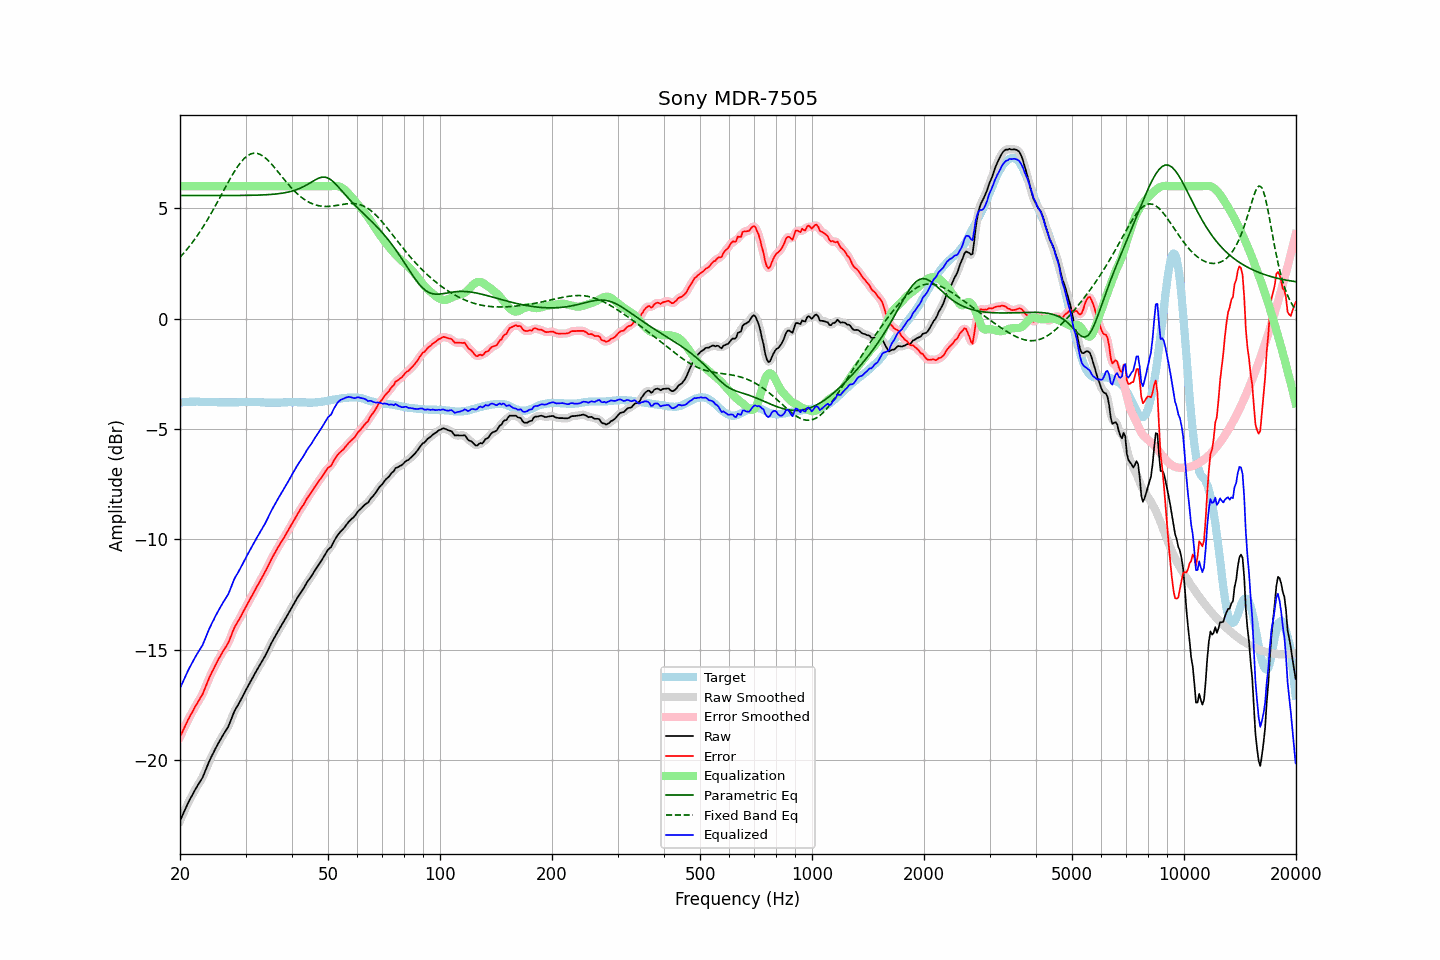

The table this chart was drawn from, first rows:
frequency, raw, error, smoothed, error_smoothed, equalization, parametric_eq, fixed_band_eq, equalized_raw, equalized_smoothed, target
20.00, -22.74, -18.94, -22.75, -18.95, 6.00, 5.58, 2.78, -16.74, -16.75, -3.80
20.20, -22.58, -18.79, -22.58, -18.79, 6.00, 5.58, 2.86, -16.58, -16.58, -3.79
20.40, -22.42, -18.64, -22.42, -18.64, 6.00, 5.58, 2.94, -16.42, -16.42, -3.78
20.61, -22.27, -18.49, -22.26, -18.48, 6.00, 5.58, 3.03, -16.27, -16.26, -3.78
20.81, -22.10, -18.33, -22.10, -18.33, 6.00, 5.58, 3.11, -16.10, -16.10, -3.77
21.02, -21.94, -18.17, -21.95, -18.18, 6.00, 5.58, 3.20, -15.94, -15.95, -3.77
21.23, -21.80, -18.04, -21.80, -18.04, 6.00, 5.58, 3.29, -15.80, -15.80, -3.76
21.44, -21.66, -17.90, -21.66, -17.90, 6.00, 5.58, 3.39, -15.66, -15.66, -3.76
21.66, -21.54, -17.77, -21.53, -17.77, 6.00, 5.58, 3.48, -15.54, -15.53, -3.76
21.87, -21.39, -17.63, -21.39, -17.64, 6.00, 5.58, 3.58, -15.39, -15.39, -3.76
22.09, -21.26, -17.51, -21.27, -17.51, 6.00, 5.58, 3.68, -15.26, -15.27, -3.75
22.31, -21.14, -17.39, -21.14, -17.38, 6.00, 5.58, 3.79, -15.14, -15.14, -3.75
22.54, -21.03, -17.26, -21.03, -17.27, 6.00, 5.58, 3.90, -15.03, -15.03, -3.76
22.76, -20.90, -17.13, -20.91, -17.14, 6.00, 5.58, 4.01, -14.90, -14.91, -3.77
22.99, -20.79, -17.02, -20.77, -17.00, 6.00, 5.58, 4.12, -14.79, -14.77, -3.77
23.22, -20.61, -16.84, -20.62, -16.84, 6.00, 5.58, 4.23, -14.61, -14.62, -3.77
23.45, -20.43, -16.65, -20.44, -16.66, 6.00, 5.58, 4.35, -14.43, -14.44, -3.78
23.69, -20.27, -16.49, -20.26, -16.48, 6.00, 5.58, 4.47, -14.27, -14.26, -3.78
23.92, -20.08, -16.30, -20.09, -16.30, 6.00, 5.58, 4.60, -14.08, -14.09, -3.78
24.16, -19.92, -16.14, -19.93, -16.14, 6.00, 5.58, 4.72, -13.92, -13.93, -3.78
24.40, -19.77, -15.99, -19.77, -15.99, 6.00, 5.58, 4.85, -13.77, -13.77, -3.78
24.65, -19.64, -15.85, -19.63, -15.85, 6.00, 5.58, 4.98, -13.64, -13.63, -3.78
24.89, -19.48, -15.70, -19.48, -15.70, 6.00, 5.58, 5.11, -13.48, -13.48, -3.78
25.14, -19.34, -15.56, -19.35, -15.56, 6.00, 5.58, 5.24, -13.34, -13.35, -3.78
25.39, -19.21, -15.42, -19.21, -15.42, 6.00, 5.58, 5.38, -13.21, -13.21, -3.79
25.65, -19.08, -15.29, -19.08, -15.29, 6.00, 5.58, 5.51, -13.08, -13.08, -3.79
25.91, -18.96, -15.16, -18.96, -15.16, 6.00, 5.58, 5.65, -12.96, -12.96, -3.79
26.16, -18.83, -15.04, -18.83, -15.04, 6.00, 5.58, 5.78, -12.83, -12.83, -3.79
26.43, -18.72, -14.92, -18.72, -14.93, 6.00, 5.58, 5.92, -12.72, -12.72, -3.79
26.69, -18.59, -14.80, -18.60, -14.81, 6.00, 5.58, 6.05, -12.59, -12.60, -3.79
26.96, -18.49, -14.69, -18.47, -14.67, 6.00, 5.58, 6.18, -12.49, -12.47, -3.79
27.23, -18.31, -14.51, -18.31, -14.51, 6.00, 5.58, 6.31, -12.31, -12.31, -3.79
27.50, -18.12, -14.33, -18.12, -14.33, 6.00, 5.58, 6.44, -12.12, -12.12, -3.79
27.77, -17.93, -14.14, -17.94, -14.14, 6.00, 5.58, 6.56, -11.93, -11.94, -3.79
28.05, -17.76, -13.97, -17.77, -13.98, 6.00, 5.58, 6.69, -11.76, -11.77, -3.79
28.33, -17.63, -13.84, -17.63, -13.84, 6.00, 5.58, 6.80, -11.63, -11.63, -3.79
28.62, -17.52, -13.72, -17.51, -13.72, 6.00, 5.58, 6.91, -11.52, -11.51, -3.79
28.90, -17.38, -13.60, -17.38, -13.60, 6.00, 5.58, 7.01, -11.38, -11.38, -3.78
29.19, -17.24, -13.46, -17.24, -13.46, 6.00, 5.58, 7.10, -11.24, -11.24, -3.78
29.48, -17.10, -13.32, -17.10, -13.32, 6.00, 5.58, 7.18, -11.10, -11.10, -3.78
29.78, -16.96, -13.18, -16.96, -13.18, 6.00, 5.58, 7.26, -10.96, -10.96, -3.77
30.08, -16.82, -13.04, -16.82, -13.05, 6.00, 5.59, 7.33, -10.82, -10.82, -3.77
30.38, -16.69, -12.91, -16.69, -12.91, 6.00, 5.59, 7.38, -10.69, -10.69, -3.77
30.68, -16.55, -12.78, -16.55, -12.78, 6.00, 5.59, 7.43, -10.55, -10.55, -3.77
30.99, -16.43, -12.65, -16.42, -12.65, 6.00, 5.59, 7.46, -10.43, -10.42, -3.77
31.30, -16.29, -12.51, -16.29, -12.52, 6.00, 5.59, 7.48, -10.29, -10.29, -3.77
31.61, -16.15, -12.38, -16.15, -12.38, 6.00, 5.59, 7.50, -10.15, -10.15, -3.77
31.93, -16.03, -12.25, -16.02, -12.25, 6.00, 5.59, 7.50, -10.03, -10.02, -3.77
32.24, -15.89, -12.11, -15.90, -12.12, 6.00, 5.60, 7.49, -9.89, -9.90, -3.78
32.57, -15.78, -11.99, -15.77, -11.99, 6.00, 5.60, 7.46, -9.78, -9.77, -3.78
32.89, -15.64, -11.86, -15.65, -11.86, 6.00, 5.60, 7.44, -9.64, -9.65, -3.78
33.22, -15.52, -11.73, -15.52, -11.73, 6.00, 5.61, 7.39, -9.52, -9.52, -3.79
33.55, -15.39, -11.60, -15.40, -11.60, 6.00, 5.61, 7.35, -9.39, -9.40, -3.79
33.89, -15.27, -11.47, -15.27, -11.47, 6.00, 5.61, 7.29, -9.27, -9.27, -3.80
34.23, -15.12, -11.32, -15.12, -11.32, 6.00, 5.62, 7.23, -9.12, -9.12, -3.80
34.57, -14.97, -11.17, -14.97, -11.17, 6.00, 5.62, 7.15, -8.97, -8.97, -3.80
34.92, -14.82, -11.01, -14.82, -11.02, 6.00, 5.63, 7.08, -8.82, -8.82, -3.80
35.27, -14.68, -10.87, -14.68, -10.88, 6.00, 5.63, 7.00, -8.68, -8.68, -3.80
35.62, -14.54, -10.74, -14.54, -10.74, 6.00, 5.64, 6.92, -8.54, -8.54, -3.80
35.97, -14.41, -10.61, -14.41, -10.61, 6.00, 5.64, 6.83, -8.41, -8.41, -3.80
... 635 more rows
